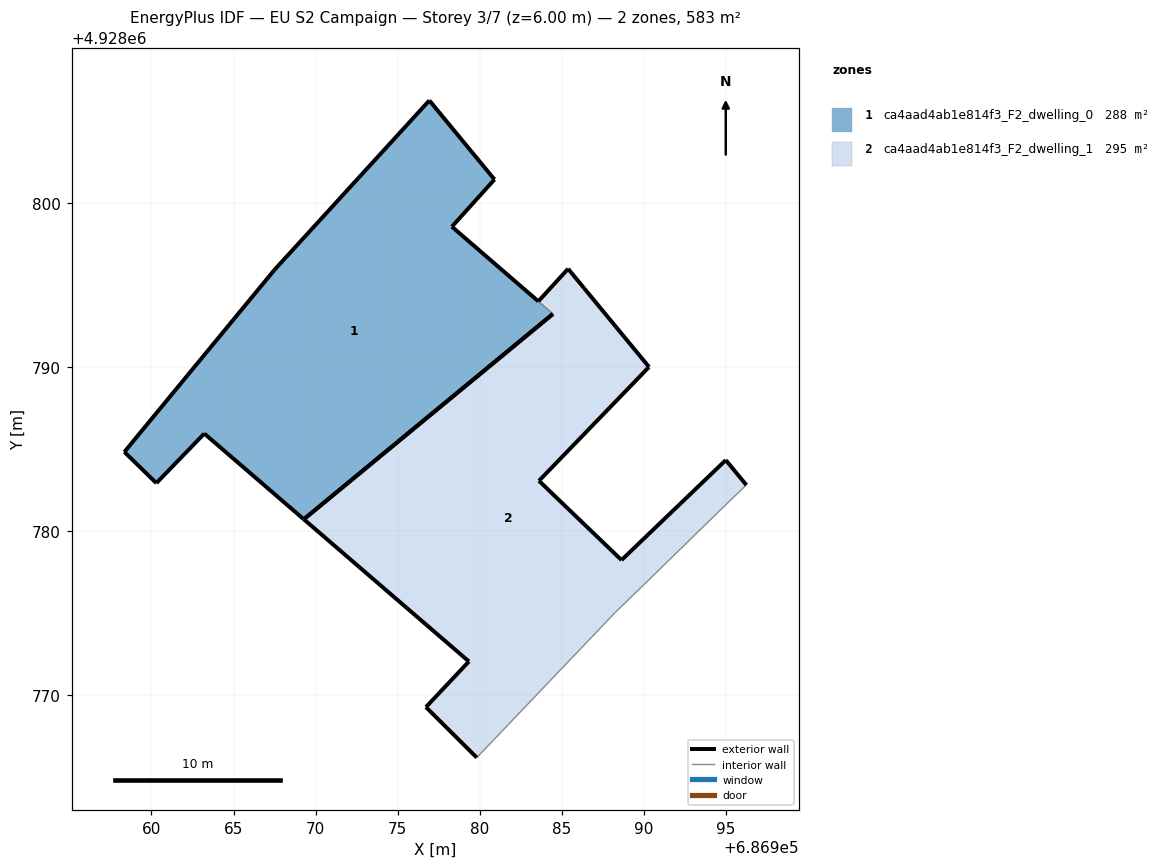
=== STOREY PLAN SPEC (per zone: floor XY polygon, exterior-wall plan segments, windows/doors) ===
zone 1: ca4aad4ab1e814f3_F2_dwelling_0  (287.9 m²)
  floor: (686984.46, 4928793.22) (686984.47, 4928793.23) (686983.58, 4928794.00) (686983.57, 4928794.00) (686978.31, 4928798.55) (686980.90, 4928801.42) (686976.93, 4928806.24) (686967.49, 4928795.91) (686958.35, 4928784.82) (686960.30, 4928782.92) (686963.22, 4928785.94) (686969.28, 4928780.71)
  exterior wall: (686976.93, 4928806.24) – (686980.90, 4928801.42)  [6.2 m]
  exterior wall: (686980.90, 4928801.42) – (686978.31, 4928798.55)  [3.9 m]
  exterior wall: (686978.31, 4928798.55) – (686983.57, 4928794.00)  [7.0 m]
  exterior wall: (686983.57, 4928794.00) – (686983.58, 4928794.00)  [0.0 m]
  exterior wall: (686984.47, 4928793.23) – (686984.46, 4928793.22)  [0.0 m]
  exterior wall: (686984.46, 4928793.22) – (686969.28, 4928780.71)  [19.7 m]
  exterior wall: (686969.28, 4928780.71) – (686963.22, 4928785.94)  [8.0 m]
  exterior wall: (686963.22, 4928785.94) – (686960.30, 4928782.92)  [4.2 m]
  exterior wall: (686960.30, 4928782.92) – (686958.35, 4928784.82)  [2.7 m]
  exterior wall: (686958.35, 4928784.82) – (686967.49, 4928795.91)  [14.4 m]
  exterior wall: (686967.49, 4928795.91) – (686976.93, 4928806.24)  [14.0 m]
  interior walls: 1
zone 2: ca4aad4ab1e814f3_F2_dwelling_1  (294.8 m²)
  floor: (686988.27, 4928775.04) (686989.86, 4928776.58) (686995.25, 4928781.84) (686996.26, 4928782.80) (686995.00, 4928784.32) (686988.65, 4928778.23) (686983.62, 4928783.06) (686990.32, 4928790.00) (686986.37, 4928794.79) (686985.39, 4928795.98) (686983.58, 4928794.00) (686984.47, 4928793.23) (686969.28, 4928780.71) (686979.35, 4928772.05) (686976.73, 4928769.27) (686979.83, 4928766.19)
  exterior wall: (686983.62, 4928783.06) – (686988.65, 4928778.23)  [7.0 m]
  exterior wall: (686988.65, 4928778.23) – (686995.00, 4928784.32)  [8.8 m]
  exterior wall: (686995.00, 4928784.32) – (686996.26, 4928782.80)  [2.0 m]
  exterior wall: (686979.83, 4928766.19) – (686976.73, 4928769.27)  [4.4 m]
  exterior wall: (686976.73, 4928769.27) – (686979.35, 4928772.05)  [3.8 m]
  exterior wall: (686979.35, 4928772.05) – (686969.28, 4928780.71)  [13.3 m]
  exterior wall: (686969.28, 4928780.71) – (686984.47, 4928793.23)  [19.7 m]
  exterior wall: (686983.58, 4928794.00) – (686985.39, 4928795.98)  [2.7 m]
  exterior wall: (686985.39, 4928795.98) – (686986.37, 4928794.79)  [1.5 m]
  exterior wall: (686986.37, 4928794.79) – (686990.32, 4928790.00)  [6.2 m]
  exterior wall: (686990.32, 4928790.00) – (686983.62, 4928783.06)  [9.7 m]
  interior walls: 5

=== DERIVED (storey summary) ===
Building: EU S2 Campaign
Storey: 3 of 7  (floor level z = 6.00 m)
Storey gross floor area: 582.7 m²
Zones on this storey: 2
  - ca4aad4ab1e814f3_F2_dwelling_0: floor 287.9 m²; exterior wall 80.1 m (240.2 m²); WWR 0.0%
  - ca4aad4ab1e814f3_F2_dwelling_1: floor 294.8 m²; exterior wall 79.0 m (237.0 m²); WWR 0.0%
Zone adjacency (shared interzone walls):
  - ca4aad4ab1e814f3_F2_dwelling_0 ↔ ca4aad4ab1e814f3_F2_dwelling_1